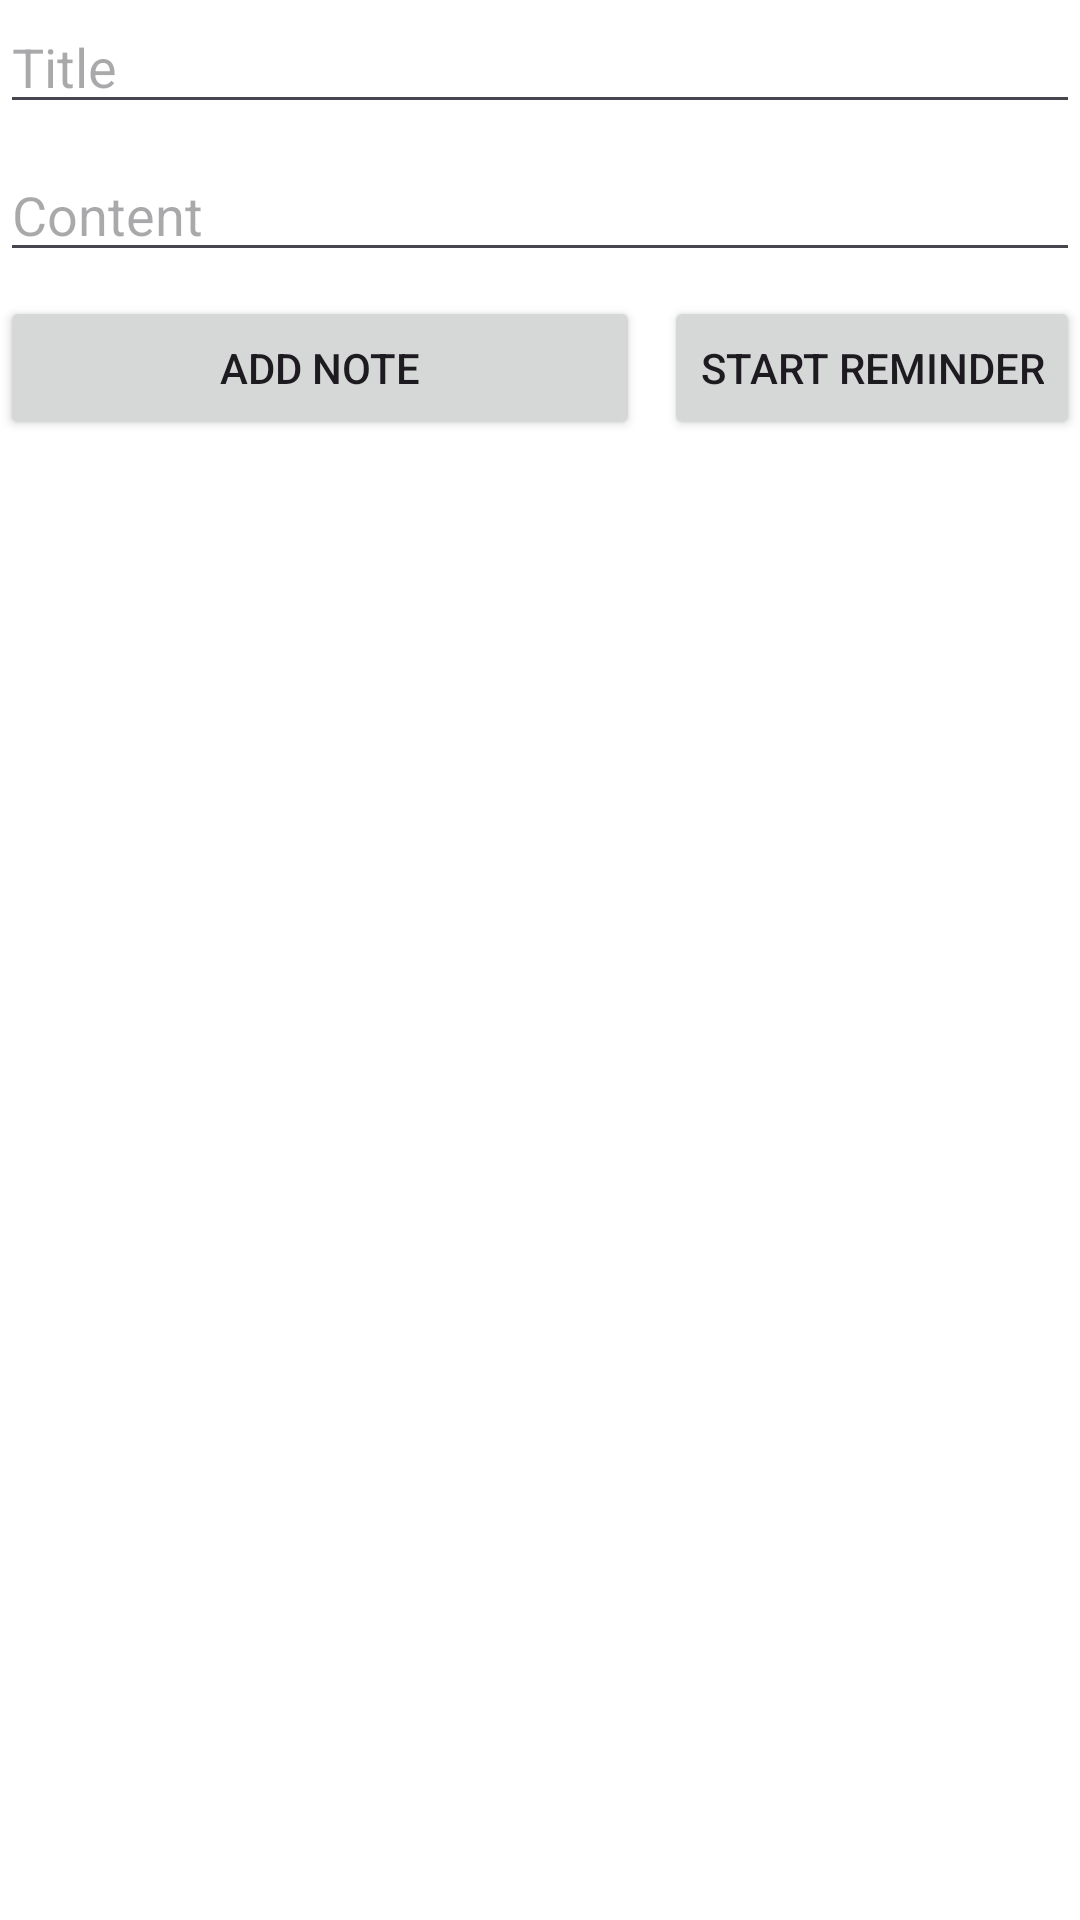

This screen was rendered from an Android layout file. Write that file and the resources it references.
<!-- AndroidManifest.xml: application theme Theme.Lab4NotesReminderApp -->
<!-- res/layout/activity_main.xml -->
<?xml version="1.0" encoding="utf-8"?>
<LinearLayout xmlns:android="http://schemas.android.com/apk/res/android"
    xmlns:app="http://schemas.android.com/apk/res-auto"
    xmlns:tools="http://schemas.android.com/tools"
    android:id="@+id/main"
    android:layout_width="match_parent"
    android:layout_height="match_parent"
    android:orientation="vertical"
    android:background="@color/white"
    tools:context=".MainActivity">

    <LinearLayout
        android:id="@+id/inputContainer"
        android:layout_width="match_parent"
        android:layout_height="wrap_content"
        android:orientation="vertical">

        <EditText
            android:id="@+id/edtTitle"
            android:layout_width="match_parent"
            android:layout_height="wrap_content"
            android:textColor="@color/black"
            android:hint="Title" />

        <EditText
            android:id="@+id/edtContent"
            android:layout_width="match_parent"
            android:layout_height="wrap_content"
            android:hint="Content"
            android:textColor="@color/black"
            android:layout_marginTop="8dp" />

        <LinearLayout
            android:layout_width="match_parent"
            android:layout_height="wrap_content"
            android:orientation="horizontal"
            android:layout_marginTop="8dp">

            <Button
                android:id="@+id/btnAdd"
                android:layout_width="0dp"
                android:layout_height="wrap_content"
                android:layout_weight="1"
                android:text="Add Note" />

            <Button
                android:id="@+id/btnStartService"
                android:layout_width="wrap_content"
                android:layout_height="wrap_content"
                android:text="Start Reminder"
                android:layout_marginStart="8dp"/>
        </LinearLayout>
    </LinearLayout>

    <androidx.recyclerview.widget.RecyclerView
        android:id="@+id/rvNotes"
        android:layout_width="match_parent"
        android:layout_height="0dp"
        android:layout_marginTop="12dp"
        android:layout_marginBottom="12dp"
        android:layout_alignParentBottom="true"
        android:layout_weight="1" />
</LinearLayout>
<!-- resources referenced by this layout -->
<resources>
  <style name="Theme.Lab4NotesReminderApp" parent="Base.Theme.Lab4NotesReminderApp" />
  <style name="Base.Theme.Lab4NotesReminderApp" parent="Theme.Material3.DayNight.NoActionBar">
          
          
      </style>
  <!-- not gathered from this repository: default colours our renderer supplied (Android Studio template values) -->
  <color name="black">#FF000000</color>
  <color name="white">#FFFFFFFF</color>
</resources>
